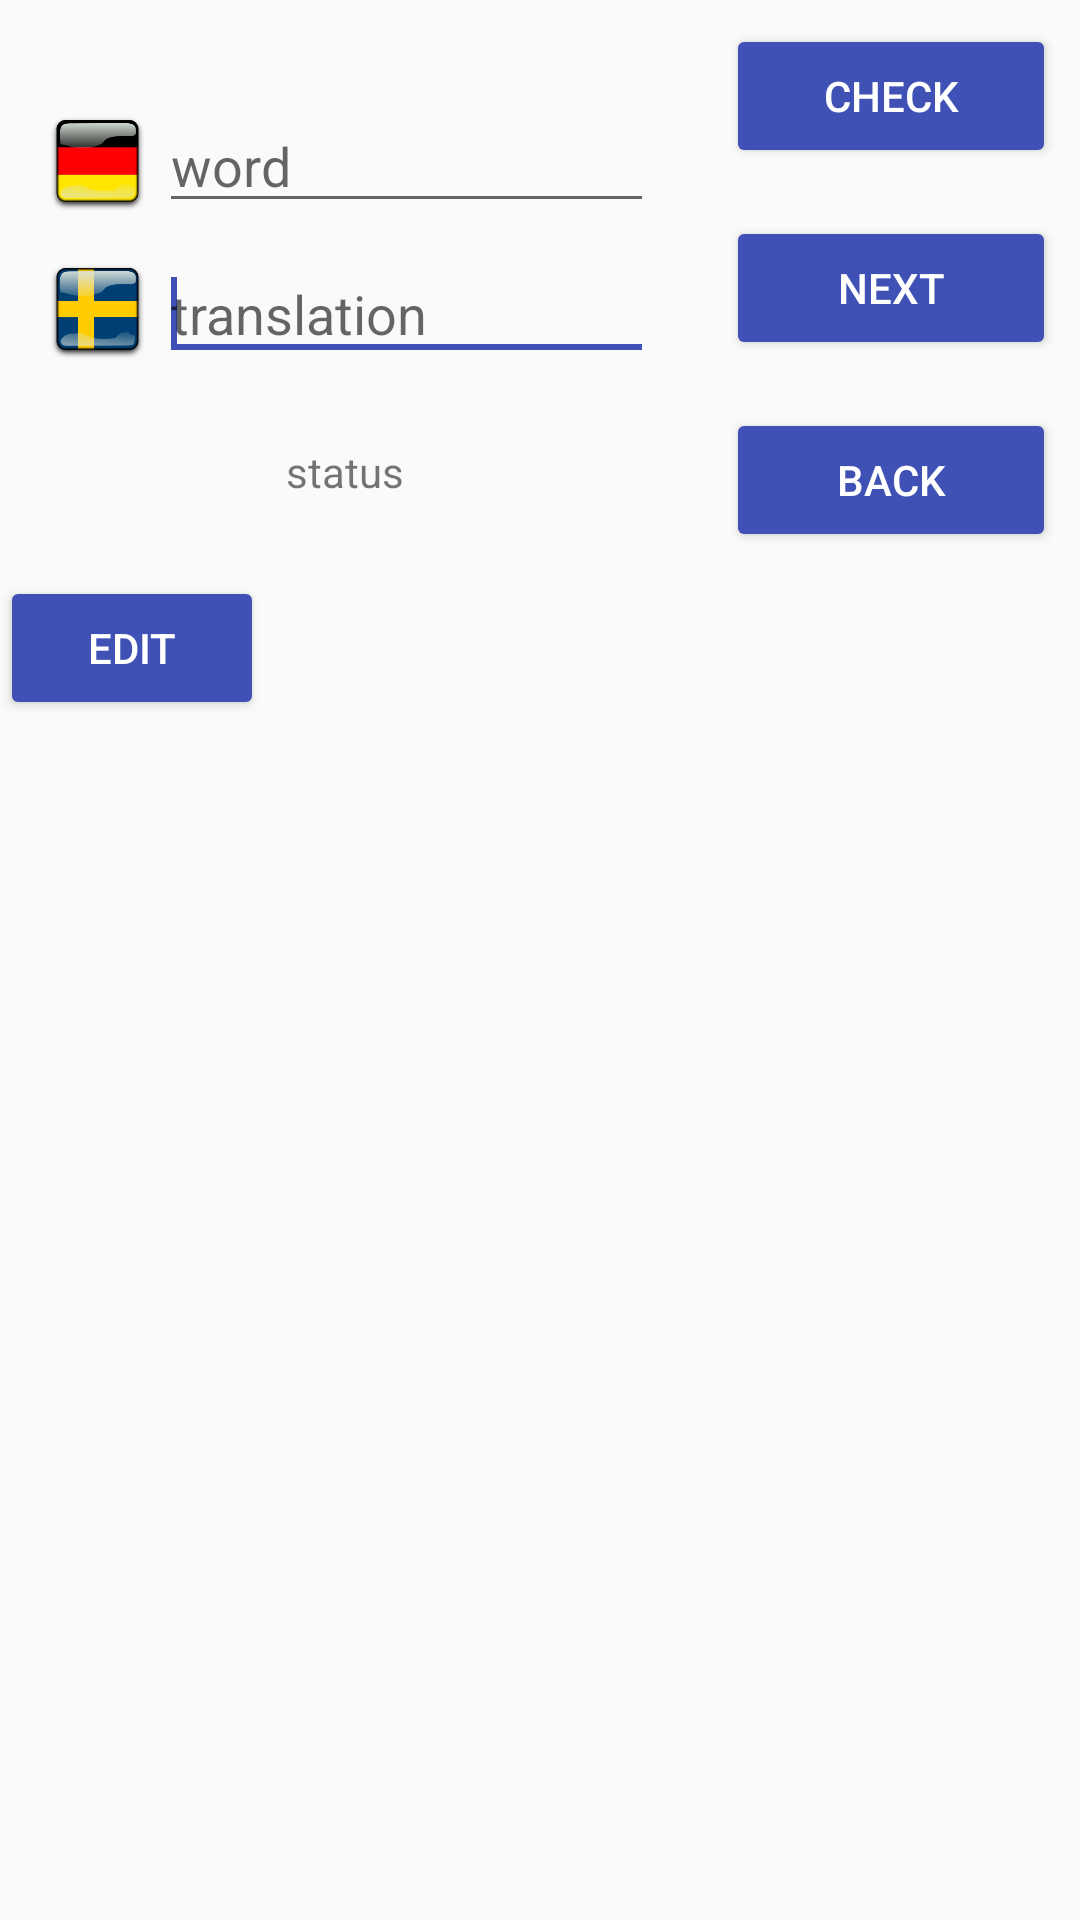

Android layout source for this screen:
<!-- AndroidManifest.xml: application theme AppTheme -->
<!-- res/layout/testcard_fragment.xml -->
<?xml version="1.0" encoding="utf-8"?>
<ScrollView
    xmlns:android="http://schemas.android.com/apk/res/android"
    android:layout_width="match_parent"
    android:layout_height="match_parent">
<RelativeLayout
    android:layout_width="match_parent"
    android:layout_height="wrap_content"
    >

    <TableRow
        android:layout_width="match_parent"
        android:layout_height="wrap_content"
        android:weightSum="100"
        android:id="@+id/testrow"
        >

        <LinearLayout
        android:layout_width="0dp"
        android:layout_weight="65"
        android:layout_height="wrap_content"
        android:paddingRight="8dp"
        android:paddingTop="8dp"
        android:paddingBottom="8dp"
        android:paddingLeft="4dp"
        android:orientation="vertical"
        android:id="@+id/testcard_cardframe"
        android:gravity="center_horizontal"
        android:layout_gravity="center_vertical"
        >

        <TableRow
            android:layout_height="wrap_content"
            android:layout_width="match_parent"
            android:weightSum="100"
            android:paddingBottom="4dp"
            android:paddingTop="16dp"
            android:paddingLeft="8dp"
            android:paddingRight="8dp"
            >
            <ImageView
                android:src="@drawable/flag_german"
                android:scaleType="fitCenter"
                android:layout_weight="20"
                android:layout_width="0dp"
                android:layout_height="match_parent"
                android:id="@+id/testcard_flag1"
                />
            <EditText
                android:id="@+id/testcard_lang1_text"
                android:layout_weight="80"
                android:layout_width="0dp"
                android:layout_height="wrap_content"
                android:hint="@string/search_hint"
                android:imeOptions="actionDone"
                android:singleLine="true"
                android:focusable="false"
                android:clickable="true"
                />
        </TableRow>

        <TableRow
            android:layout_height="wrap_content"
            android:layout_width="match_parent"
            android:weightSum="100"
            android:paddingBottom="16dp"
            android:paddingTop="4dp"
            android:paddingLeft="8dp"
            android:paddingRight="8dp"
            >
            <ImageView
                android:src="@drawable/flag_swedish"
                android:scaleType="fitCenter"
                android:layout_weight="20"
                android:layout_width="0dp"
                android:layout_height="match_parent"
                android:id="@+id/testcard_flag2"
                />
            <EditText
                android:id="@+id/testcard_lang2_text"
                android:layout_weight="80"
                android:layout_width="0dp"
                android:layout_height="wrap_content"
                android:hint="@string/label_translation"
                android:imeOptions="actionDone"
                android:singleLine="true"
                android:inputType="textNoSuggestions"
                >
                <requestFocus/>
                </EditText>
        </TableRow>

        <TableRow
            android:layout_height="wrap_content"
            android:layout_width="match_parent"
            android:weightSum="100"
            android:paddingBottom="16dp"
            android:paddingTop="4dp"
            android:paddingLeft="8dp"
            android:paddingRight="8dp"
            android:visibility="gone"
            android:id="@+id/testcard_solution_row"
            >
            <ImageView
                android:scaleType="fitCenter"
                android:layout_weight="20"
                android:layout_width="0dp"
                android:layout_height="match_parent"
                android:src="@drawable/light"
                />
            <EditText
                android:id="@+id/testcard_solution_text"
                android:layout_weight="80"
                android:layout_width="0dp"
                android:layout_height="wrap_content"
                android:hint="@string/label_solution"
                android:imeOptions="actionDone"
                android:singleLine="true"
                android:focusable="false"
                android:clickable="true"
                />
        </TableRow>

        <TextView
            android:layout_width="match_parent"
            android:layout_height="wrap_content"
            android:text="@string/label_status"
            android:id="@+id/testcard_statustext"
            android:gravity="center_horizontal"
            android:padding="8dp"
            />

    </LinearLayout>

        <LinearLayout
            android:orientation="vertical"
            android:layout_height="wrap_content"
            android:layout_width="0dp"
            android:layout_weight="35"
            android:padding="0dp"
            >

            <Button
                android:layout_width="match_parent"
                android:layout_height="wrap_content"
                android:text="@string/label_check"
                android:layout_margin="8dp"
                android:padding="0dp"
                android:layout_gravity="center_vertical"
                android:id="@+id/testcard_check_button"
                style="@style/BlueButton"
                />

            <Button
                android:text="@string/label_next"
                android:layout_height="wrap_content"
                android:layout_width="match_parent"
                android:layout_margin="8dp"
                android:id="@+id/testcard_next_button"
                android:padding="0dp"
                style="@style/BlueButton"
                />

            <Button
                android:text="@string/label_back"
                android:layout_height="wrap_content"
                android:layout_width="match_parent"
                android:layout_margin="8dp"
                android:id="@+id/testcard_back_button"
                android:padding="0dp"
                style="@style/BlueButton"
                />

        </LinearLayout>
    </TableRow>

    <Button
        android:layout_width="wrap_content"
        android:layout_height="wrap_content"
        android:text="@string/label_edit"
        android:layout_below="@id/testrow"
        android:id="@+id/testcard_edit"
        style="@style/BlueButton"
        />
</RelativeLayout>
</ScrollView>
<!-- resources referenced by this layout -->
<resources>
  <!-- drawable flag_german: png bitmap (drawable, 14889 bytes) -->
  <!-- drawable flag_swedish: png bitmap (drawable, 17561 bytes) -->
  <!-- drawable light: png bitmap (drawable, 63767 bytes) -->
  <string name="label_back">back</string>
  <string name="label_check">check</string>
  <string name="label_edit">edit</string>
  <string name="label_next">next</string>
  <string name="label_solution">solution</string>
  <string name="label_status">status</string>
  <string name="label_translation">translation</string>
  <string name="search_hint">word</string>
  <style name="BlueButton" parent="@style/Widget.AppCompat.Button.Colored">
          <item name="android:textColor">#FFFFFF</item>
      </style>
  <style name="AppTheme" parent="Theme.AppCompat.Light.DarkActionBar">
          
          <item name="colorPrimary">@color/colorPrimary</item>
          <item name="colorPrimaryDark">@color/colorPrimaryDark</item>
          <item name="colorAccent">@color/colorPrimary</item>
          <item name="colorButtonNormal">@color/colorAccent</item>
      </style>
  <color name="colorPrimary">#3F51B5</color>
  <color name="colorPrimaryDark">#303F9F</color>
  <color name="colorAccent">#4CADDB</color>
</resources>
